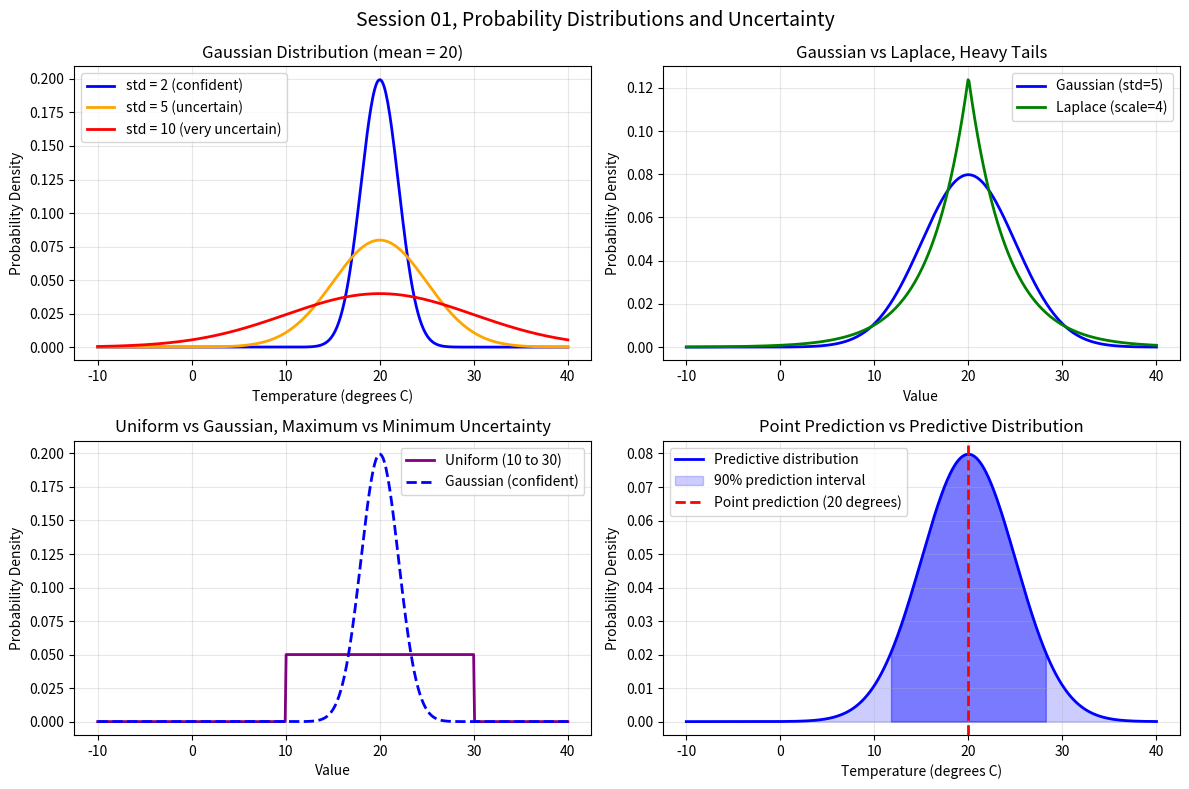

The script that saved this image:
"""
Session 01 Build, Probability and Uncertainty
===============================================
Run this file using Claude Code or directly with: python probability_demo.py

What this file does:
- Creates and visualises the three core distributions from the learn document
- Shows the difference between a point prediction and a predictive distribution
- Gives you your first hands-on experience with numpy and matplotlib

Instructions for Claude Code:
  Open this file in Claude Code. Run each section one at a time.
  Ask Claude Code to explain any line you do not understand.
  When you are done, copy the plots into your paper/paper_contribution.md
  as described in the caption comments below.
"""

import numpy as np
import matplotlib.pyplot as plt
from scipy import stats


# ─────────────────────────────────────────────────────────────────────────────
# SECTION 1: Set up the plotting environment
# ─────────────────────────────────────────────────────────────────────────────

# We will produce one figure with four panels (subplots)
fig, axes = plt.subplots(2, 2, figsize=(12, 8))
fig.suptitle("Session 01, Probability Distributions and Uncertainty", fontsize=14)


# ─────────────────────────────────────────────────────────────────────────────
# SECTION 2: The Gaussian (Normal) Distribution
# ─────────────────────────────────────────────────────────────────────────────

# x is a range of values we will evaluate the distribution at
x = np.linspace(-10, 40, 500)

# Three Gaussians with the same mean but different standard deviations
# This shows how sigma controls confidence: small sigma = confident, large = uncertain
gaussian_narrow  = stats.norm.pdf(x, loc=20, scale=2)   # mean=20, std=2
gaussian_medium  = stats.norm.pdf(x, loc=20, scale=5)   # mean=20, std=5
gaussian_wide    = stats.norm.pdf(x, loc=20, scale=10)  # mean=20, std=10

ax1 = axes[0, 0]
ax1.plot(x, gaussian_narrow, label="std = 2 (confident)",  color="blue",  linewidth=2)
ax1.plot(x, gaussian_medium, label="std = 5 (uncertain)",  color="orange", linewidth=2)
ax1.plot(x, gaussian_wide,   label="std = 10 (very uncertain)", color="red", linewidth=2)
ax1.set_title("Gaussian Distribution (mean = 20)")
ax1.set_xlabel("Temperature (degrees C)")
ax1.set_ylabel("Probability Density")
ax1.legend()
ax1.grid(alpha=0.3)

# PAPER CAPTION: Use this plot in Section 1 (Introduction) to illustrate
# how the same point prediction (20 degrees) can represent very different
# levels of forecaster confidence depending on the spread.


# ─────────────────────────────────────────────────────────────────────────────
# SECTION 3: The Laplace Distribution
# ─────────────────────────────────────────────────────────────────────────────

# Comparing Gaussian and Laplace with the same mean and similar spread
# The key difference is in the tails: Laplace has heavier tails
laplace_pdf  = stats.laplace.pdf(x, loc=20, scale=4)
gaussian_pdf = stats.norm.pdf(x, loc=20, scale=5)

ax2 = axes[0, 1]
ax2.plot(x, gaussian_pdf, label="Gaussian (std=5)",   color="blue",  linewidth=2)
ax2.plot(x, laplace_pdf,  label="Laplace (scale=4)",  color="green", linewidth=2)
ax2.set_title("Gaussian vs Laplace, Heavy Tails")
ax2.set_xlabel("Value")
ax2.set_ylabel("Probability Density")
ax2.legend()
ax2.grid(alpha=0.3)

# PAPER CAPTION: Use this plot to explain why Gaussian is not always the right
# choice. In financial or extreme-weather forecasting, the Laplace distribution
# captures rare events more honestly.


# ─────────────────────────────────────────────────────────────────────────────
# SECTION 4: The Uniform Distribution
# ─────────────────────────────────────────────────────────────────────────────

# Uniform means: we have no idea. Every value in the range is equally likely.
uniform_pdf = stats.uniform.pdf(x, loc=10, scale=20)  # from 10 to 30

ax3 = axes[1, 0]
ax3.plot(x, uniform_pdf,  label="Uniform (10 to 30)", color="purple", linewidth=2)
ax3.plot(x, gaussian_narrow, label="Gaussian (confident)",  color="blue",  linewidth=2, linestyle="--")
ax3.set_title("Uniform vs Gaussian, Maximum vs Minimum Uncertainty")
ax3.set_xlabel("Value")
ax3.set_ylabel("Probability Density")
ax3.legend()
ax3.grid(alpha=0.3)

# PAPER CAPTION: A uniform distribution is the baseline of no information.
# If an LLM returns forecasts that look uniform, it is essentially saying
# it cannot make a meaningful prediction for this task.


# ─────────────────────────────────────────────────────────────────────────────
# SECTION 5: Point Prediction vs Predictive Distribution
# ─────────────────────────────────────────────────────────────────────────────

# This is the most important plot in Session 01.
# It shows the core argument of the entire project visually.

ax4 = axes[1, 1]

# The predictive distribution: what a good probabilistic forecaster gives
ax4.plot(x, gaussian_medium, color="blue", linewidth=2, label="Predictive distribution")
ax4.fill_between(x, gaussian_medium, alpha=0.2, color="blue", label="90% prediction interval")

# The point prediction: just a single vertical line at the mean
ax4.axvline(x=20, color="red", linewidth=2, linestyle="--", label="Point prediction (20 degrees)")

# Shade the 90% prediction interval (5th to 95th percentile)
lower = stats.norm.ppf(0.05, loc=20, scale=5)
upper = stats.norm.ppf(0.95, loc=20, scale=5)
x_interval = np.linspace(lower, upper, 300)
y_interval = stats.norm.pdf(x_interval, loc=20, scale=5)
ax4.fill_between(x_interval, y_interval, alpha=0.4, color="blue")

ax4.set_title("Point Prediction vs Predictive Distribution")
ax4.set_xlabel("Temperature (degrees C)")
ax4.set_ylabel("Probability Density")
ax4.legend()
ax4.grid(alpha=0.3)

# PAPER CAPTION: This figure captures the core motivation of this project.
# The red line (point prediction) provides one number but no uncertainty.
# The blue curve (predictive distribution) provides the full picture:
# the most likely outcome AND how confident the forecaster is.


# ─────────────────────────────────────────────────────────────────────────────
# SAVE AND SHOW
# ─────────────────────────────────────────────────────────────────────────────

plt.tight_layout()
plt.savefig("session_01_distributions.png", dpi=150, bbox_inches="tight")
plt.show()

print("Plot saved as session_01_distributions.png")
print("Use this image in your paper_contribution.md for Session 01.")


# ─────────────────────────────────────────────────────────────────────────────
# SECTION 6: Quick Exercises
# ─────────────────────────────────────────────────────────────────────────────

def exercise_1_sampling():
    """
    Exercise: Sample from a Gaussian and see how the samples cluster.
    Ask Claude Code to run this function and explain what you observe.
    """
    np.random.seed(42)
    samples = np.random.normal(loc=20, scale=5, size=1000)

    print("=== Exercise 1: Sampling from a Gaussian ===")
    print(f"Mean of samples:              {samples.mean():.2f}  (expected: 20)")
    print(f"Std deviation of samples:     {samples.std():.2f}   (expected: 5)")
    print(f"Fraction between 15 and 25:   {((samples > 15) & (samples < 25)).mean():.2%}")
    print(f"Fraction below 10:            {(samples < 10).mean():.2%}")
    print()


def exercise_2_compare_tails():
    """
    Exercise: Compare how often extreme values appear in Gaussian vs Laplace.
    This demonstrates the heavy-tail property of the Laplace distribution.
    """
    np.random.seed(42)
    gaussian_samples = np.random.normal(loc=0, scale=5, size=10000)
    laplace_samples  = np.random.laplace(loc=0, scale=4, size=10000)

    threshold = 15  # "extreme" is defined as more than 15 units from the mean

    print("=== Exercise 2: Tail Behaviour ===")
    print(f"Gaussian extremes beyond {threshold}:  {(np.abs(gaussian_samples) > threshold).mean():.2%}")
    print(f"Laplace extremes beyond {threshold}:   {(np.abs(laplace_samples) > threshold).mean():.2%}")
    print("Laplace produces more extreme values, this is what 'heavy tails' means.")
    print()


# Run the exercises
exercise_1_sampling()
exercise_2_compare_tails()
